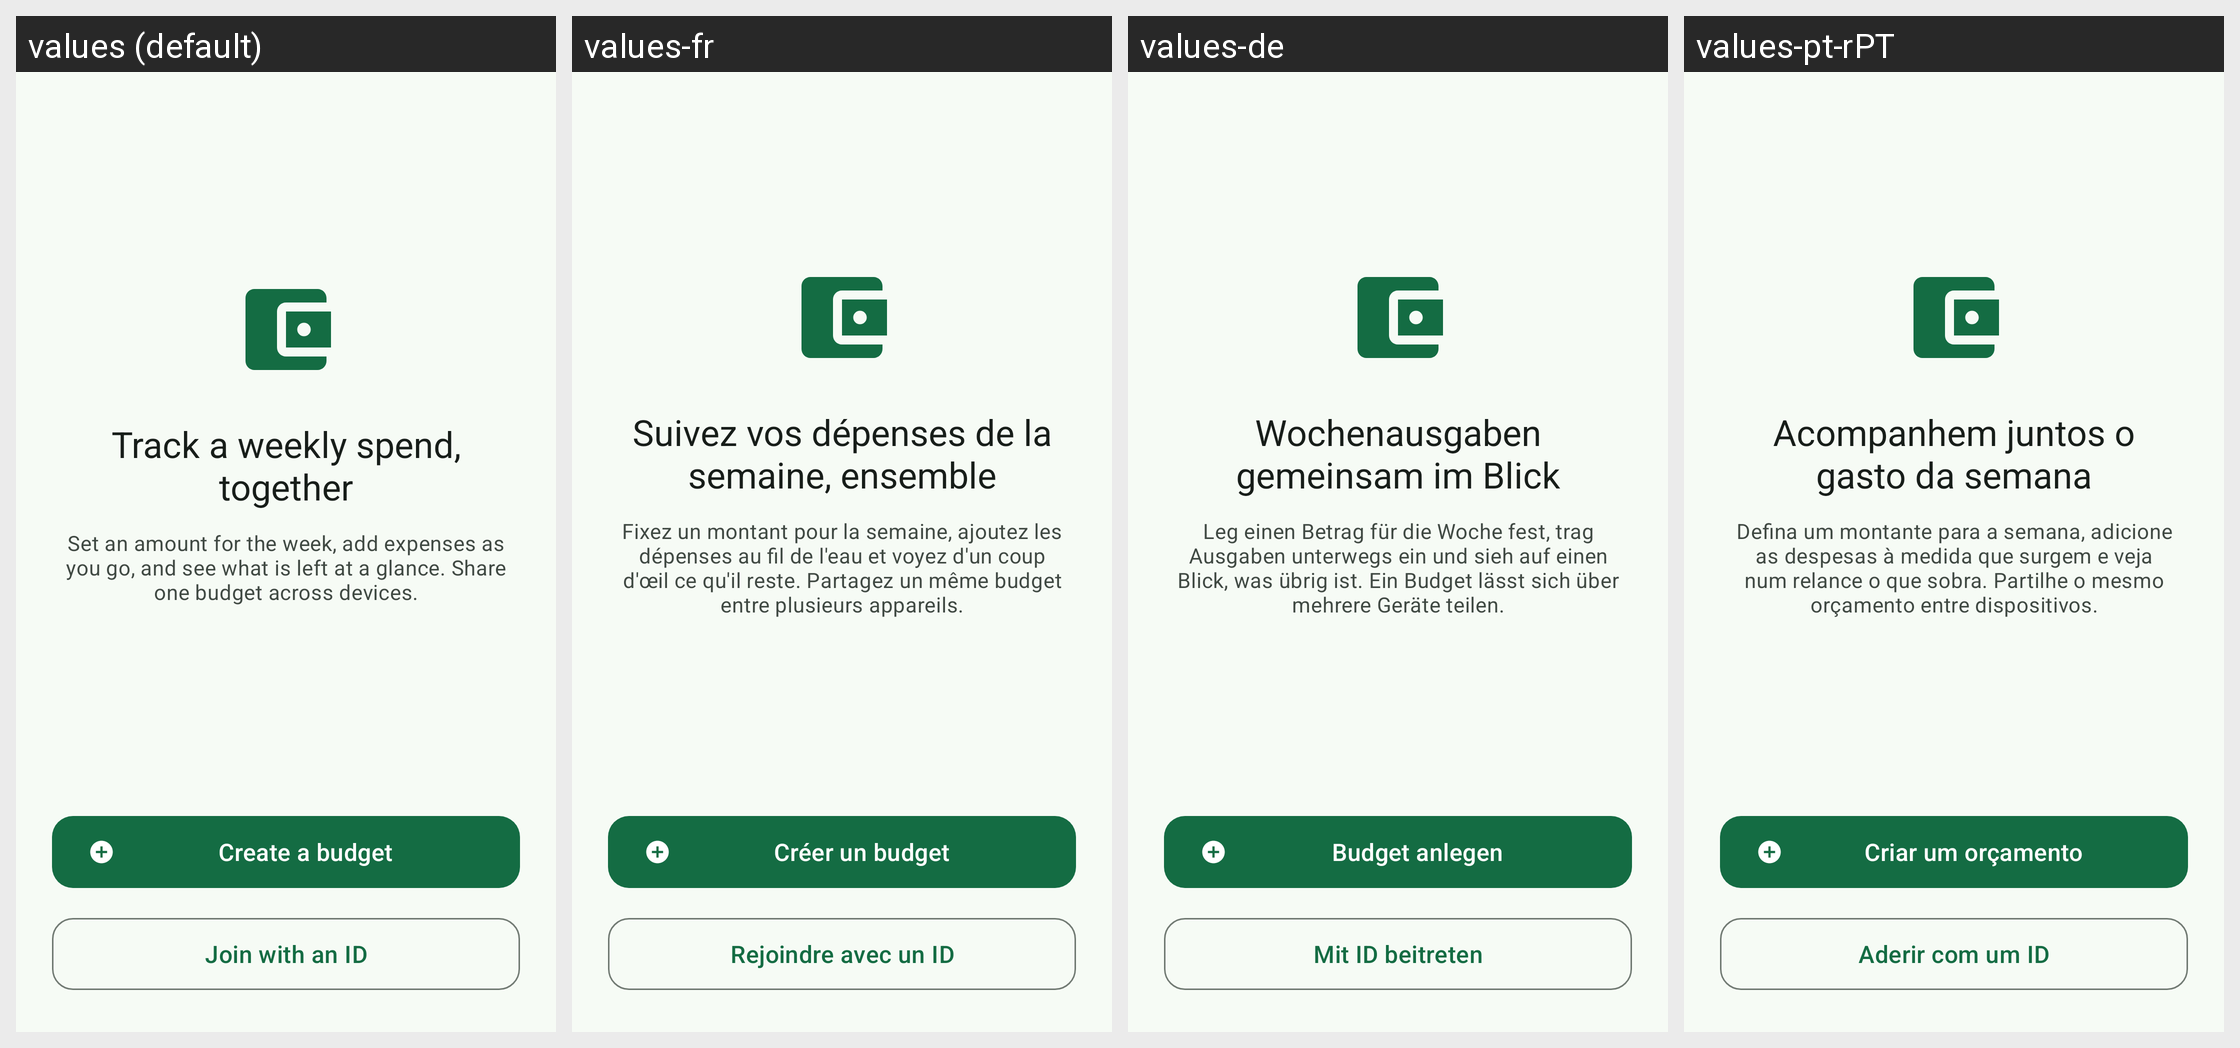

The same Android screen rendered under several of its app's locales, left to right. List the strings drawn on it with the default value and each locale's translation.
Android screen res/layout/activity_first.xml rendered under 4 locales, left to right: values (default), values-fr, values-de, values-pt-rPT. Device: Nexus 5 (rendered at 1080×1920; each locale shown at half size, 540×960, under a caption strip naming it); theme AppTheme.
Other locales in the repository, not shown: values-ar, values-es, values-es-rUS, values-hi, values-in, values-it, values-ja, values-ko, values-nl, values-pl, values-pt-rBR, values-ru, values-tr, values-uk, values-vi, values-zh-rCN, values-zh-rTW.
Strings drawn on this screen, with the default value and each locale's value (text and hints the layout hard-codes, and strings that could not be matched under every locale, appear in the picture but are not listed):

first_headline
  values: Track a weekly spend, together
  values-fr: Suivez vos dépenses de la semaine, ensemble
  values-de: Wochenausgaben gemeinsam im Blick
  values-pt-rPT: Acompanhem juntos o gasto da semana

first_body
  values: Set an amount for the week, add expenses as you go, and see what is left at a glance. Share one budget across devices.
  values-fr: Fixez un montant pour la semaine, ajoutez les dépenses au fil de l'eau et voyez d'un coup d'œil ce qu'il reste. Partagez un même budget entre plusieurs appareils.
  values-de: Leg einen Betrag für die Woche fest, trag Ausgaben unterwegs ein und sieh auf einen Blick, was übrig ist. Ein Budget lässt sich über mehrere Geräte teilen.
  values-pt-rPT: Defina um montante para a semana, adicione as despesas à medida que surgem e veja num relance o que sobra. Partilhe o mesmo orçamento entre dispositivos.

button_new_budget
  values: Create a budget
  values-fr: Créer un budget
  values-de: Budget anlegen
  values-pt-rPT: Criar um orçamento

button_join_budget
  values: Join with an ID
  values-fr: Rejoindre avec un ID
  values-de: Mit ID beitreten
  values-pt-rPT: Aderir com um ID
